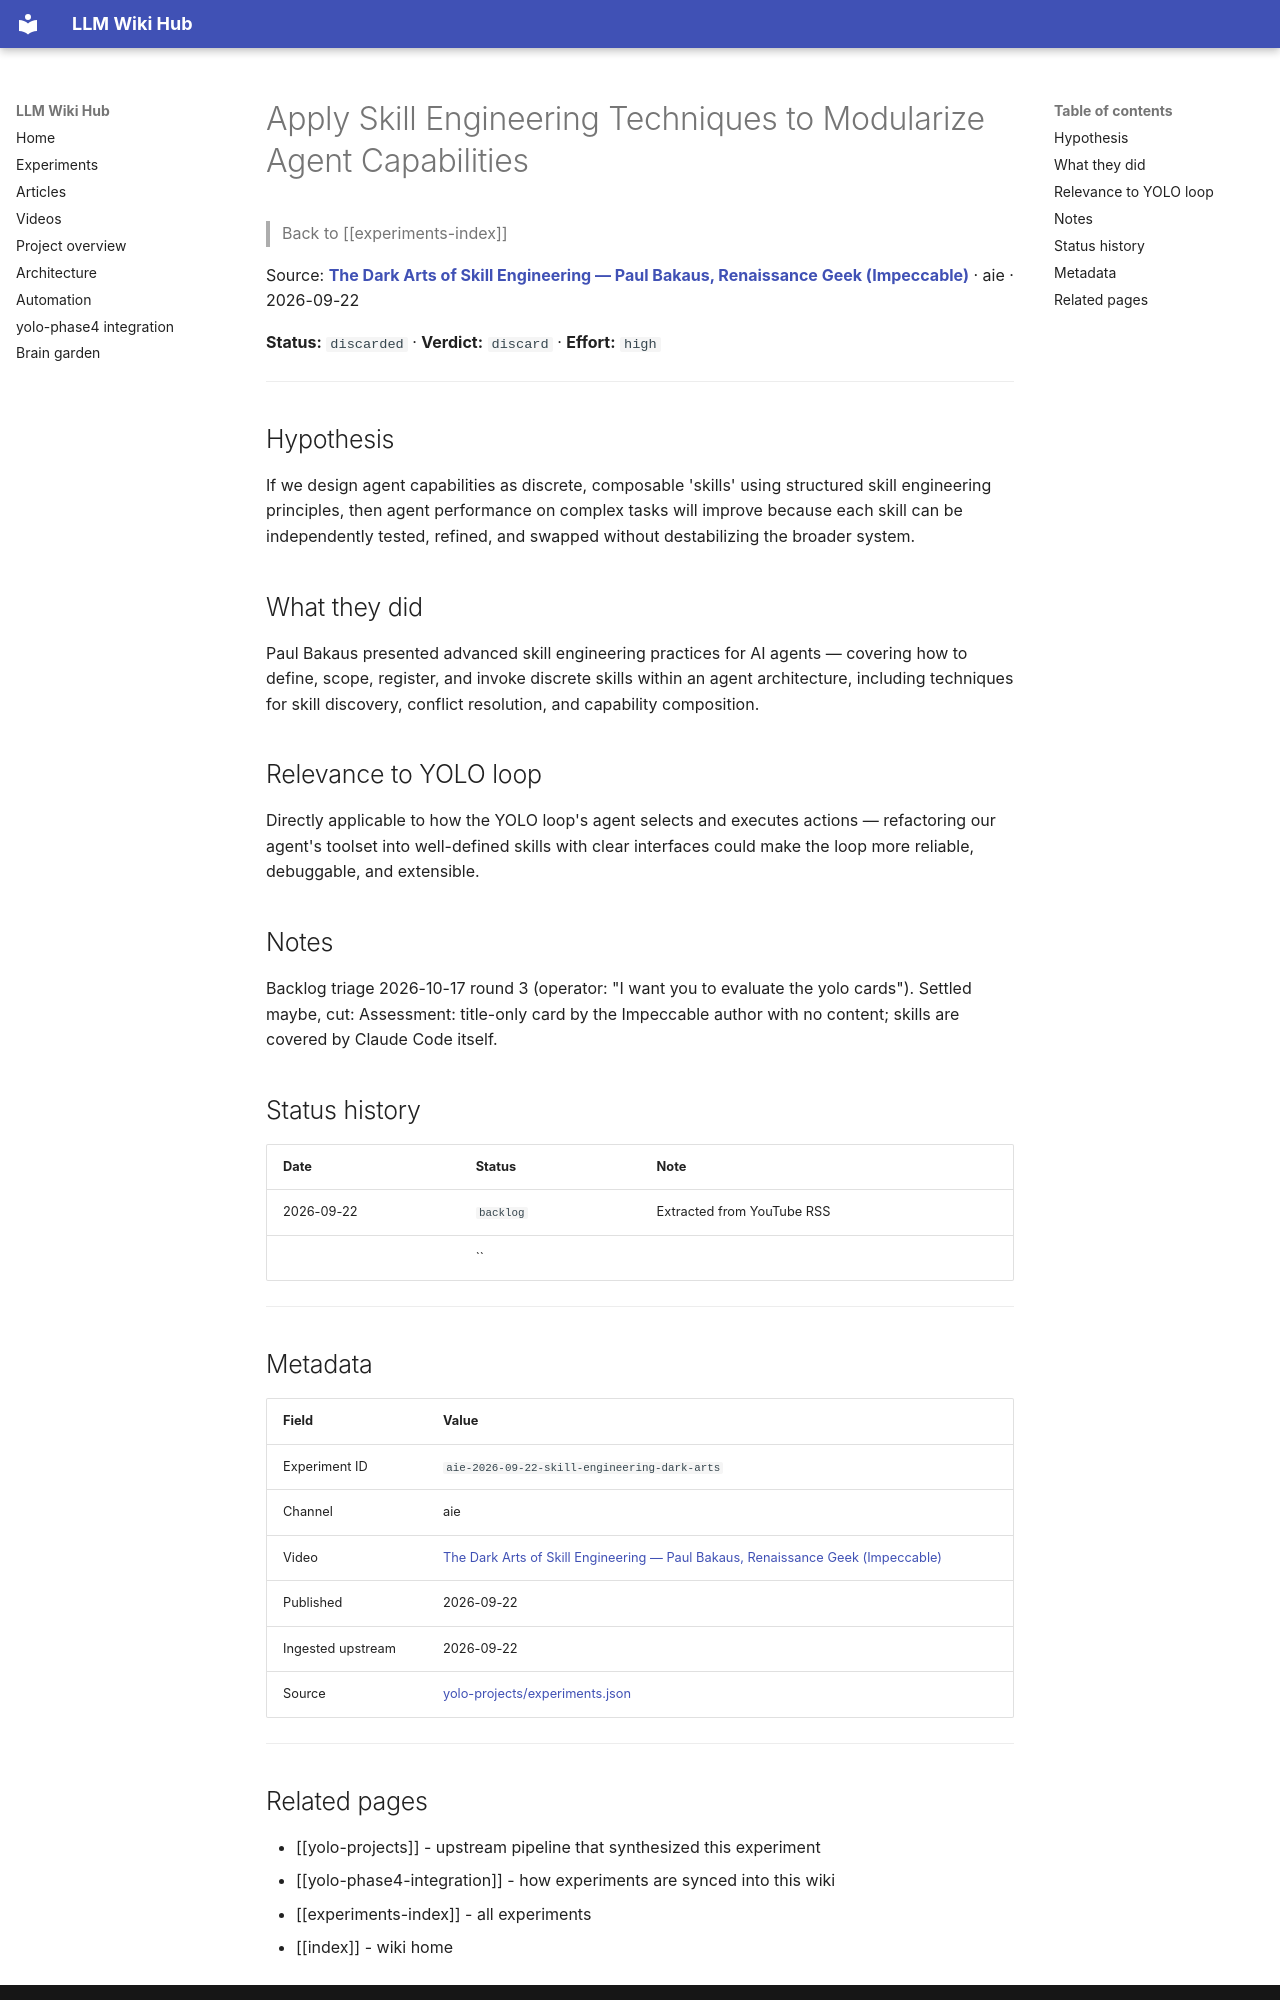

repository: Anguijm/llm-wiki-hub · page: experiments/aie-2026-09-22-skill-engineering-dark-arts/index.html · generator: mkdocs

# Apply Skill Engineering Techniques to Modularize Agent Capabilities

> Back to [[experiments-index]]

Source: **[The Dark Arts of Skill Engineering — Paul Bakaus, Renaissance Geek (Impeccable)](https://www.youtube.com/watch?v=SQMCtZX3trg)** · aie · 2026-09-22

**Status:** `discarded` · **Verdict:** `discard` · **Effort:** `high`

---

## Hypothesis

If we design agent capabilities as discrete, composable 'skills' using structured skill engineering principles, then agent performance on complex tasks will improve because each skill can be independently tested, refined, and swapped without destabilizing the broader system.

## What they did

Paul Bakaus presented advanced skill engineering practices for AI agents — covering how to define, scope, register, and invoke discrete skills within an agent architecture, including techniques for skill discovery, conflict resolution, and capability composition.

## Relevance to YOLO loop

Directly applicable to how the YOLO loop's agent selects and executes actions — refactoring our agent's toolset into well-defined skills with clear interfaces could make the loop more reliable, debuggable, and extensible.

## Notes

Backlog triage 2026-10-17 round 3 (operator: "I want you to evaluate the yolo cards"). Settled maybe, cut: Assessment: title-only card by the Impeccable author with no content; skills are covered by Claude Code itself.

## Status history

| Date | Status | Note |
|---|---|---|
| 2026-09-22 | `backlog` | Extracted from YouTube RSS |
|  | `` |  |

---

## Metadata

| Field | Value |
|---|---|
| Experiment ID | `aie-2026-09-22-skill-engineering-dark-arts` |
| Channel | aie |
| Video | [The Dark Arts of Skill Engineering — Paul Bakaus, Renaissance Geek (Impeccable)](https://www.youtube.com/watch?v=SQMCtZX3trg) |
| Published | 2026-09-22 |
| Ingested upstream | 2026-09-22 |
| Source | [yolo-projects/experiments.json](https://github.com/Anguijm/yolo-projects/blob/main/experiments.json) |

---
